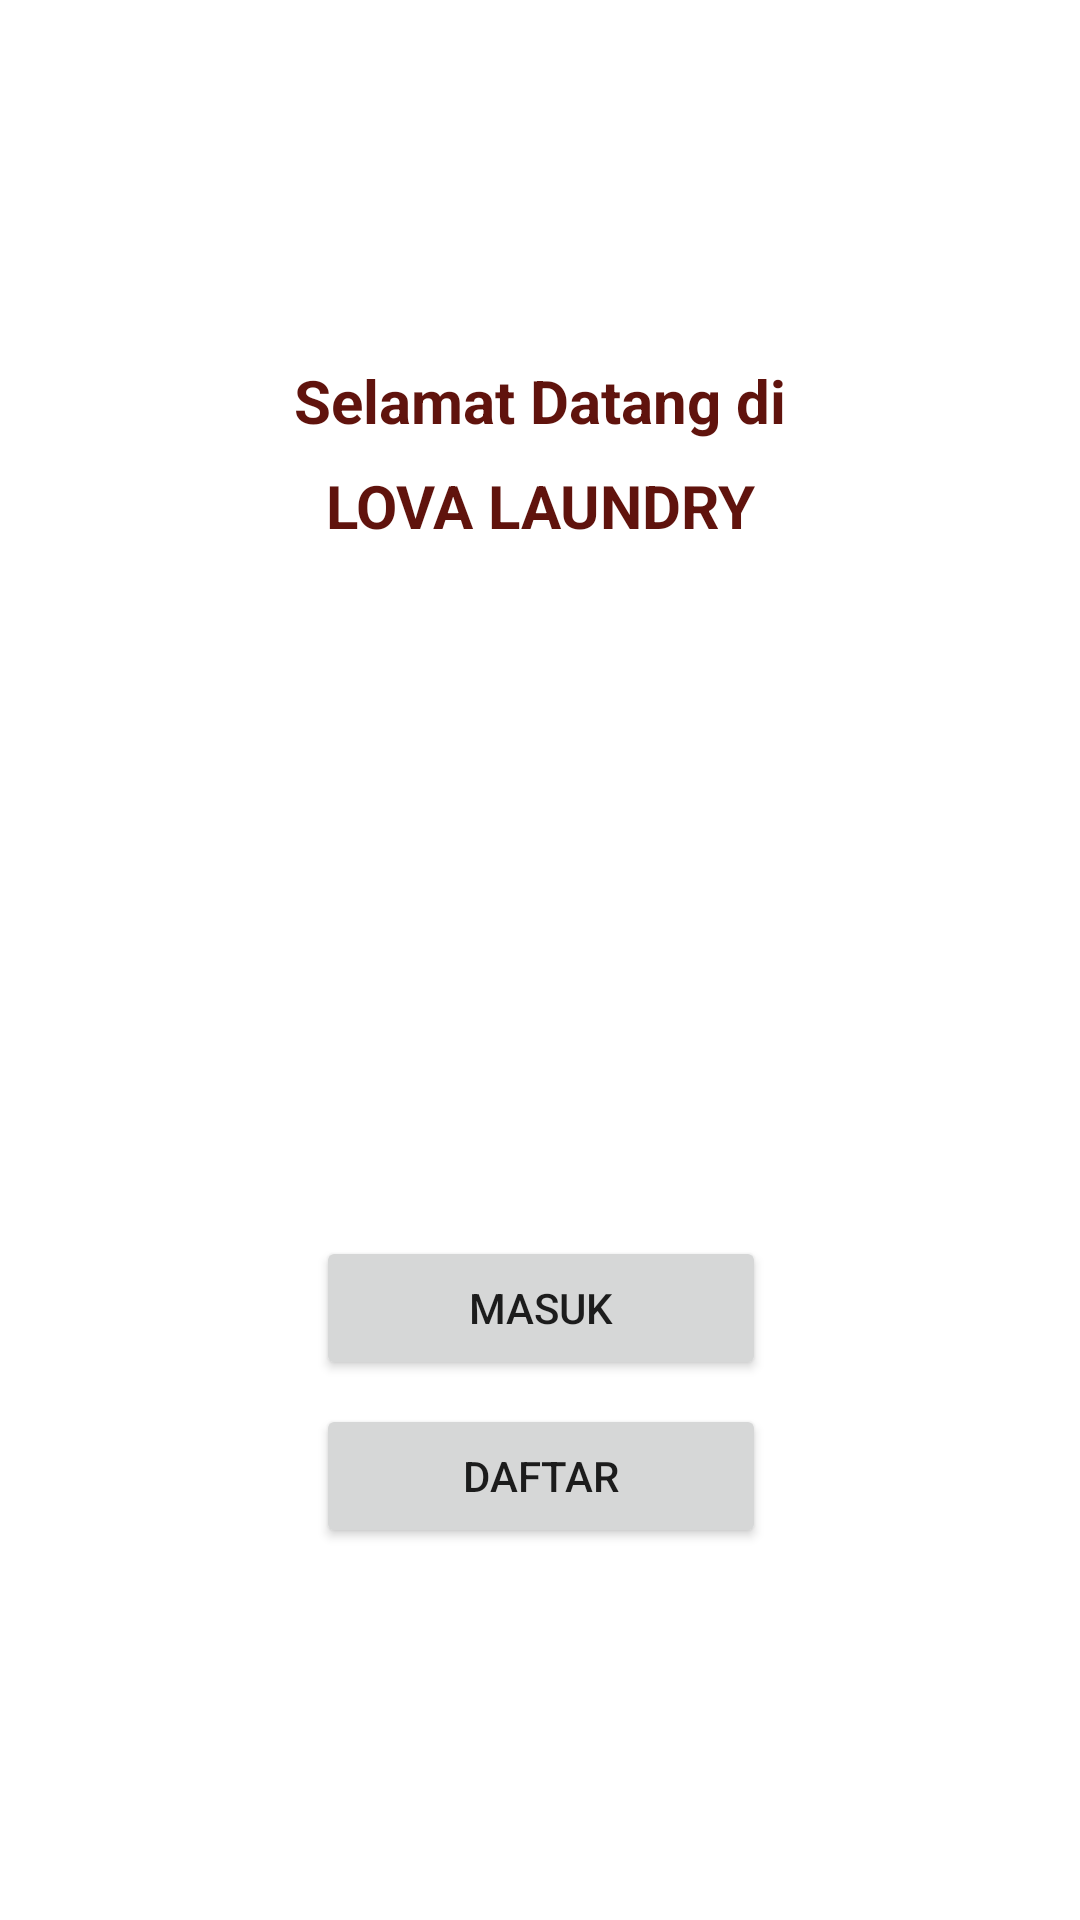

Reconstruct the res/layout file that produces this screen, plus the resources it refers to.
<!-- AndroidManifest.xml: application theme Theme.LovaLaundry -->
<!-- res/layout/activity_welcome.xml -->
<?xml version="1.0" encoding="utf-8"?>
<androidx.constraintlayout.widget.ConstraintLayout xmlns:android="http://schemas.android.com/apk/res/android"
    xmlns:app="http://schemas.android.com/apk/res-auto"
    xmlns:tools="http://schemas.android.com/tools"
    android:layout_width="match_parent"
    android:layout_height="match_parent"
    tools:context=".WelcomeActivity">

    <TextView
        android:id="@+id/jd1"
        android:layout_width="wrap_content"
        android:layout_height="wrap_content"
        android:layout_marginTop="120dp"
        android:text="Selamat Datang di"
        android:textColor="@color/lpm"
        android:textAlignment="center"
        android:textStyle="bold"
        android:textSize="20sp"
        app:layout_constraintEnd_toEndOf="parent"
        app:layout_constraintStart_toStartOf="parent"
        app:layout_constraintTop_toTopOf="parent" />

    <TextView
        android:id="@+id/textView"
        android:layout_width="wrap_content"
        android:layout_height="wrap_content"
        android:layout_marginTop="8dp"
        android:text="LOVA LAUNDRY"
        android:textAlignment="center"
        android:textColor="@color/lpm"
        android:textSize="20sp"
        android:textStyle="bold"
        app:layout_constraintEnd_toEndOf="@+id/jd1"
        app:layout_constraintStart_toStartOf="@+id/jd1"
        app:layout_constraintTop_toBottomOf="@+id/jd1" />

    <ImageView
        android:id="@+id/imageView"
        android:layout_width="250dp"
        android:layout_height="200dp"
        android:src="@drawable/laundry_service"
        app:layout_constraintEnd_toEndOf="@+id/textView"
        app:layout_constraintStart_toStartOf="@+id/textView"
        app:layout_constraintTop_toBottomOf="@+id/textView" />

    <Button
        android:id="@+id/btn_masuk"
        android:layout_width="150dp"
        android:layout_height="wrap_content"
        android:layout_marginTop="30dp"
        android:text="Masuk"
        app:layout_constraintEnd_toEndOf="@+id/imageView"
        app:layout_constraintStart_toStartOf="@+id/imageView"
        app:layout_constraintTop_toBottomOf="@+id/imageView" />

    <Button
        android:id="@+id/btn_daftar"
        android:layout_width="150dp"
        android:layout_height="wrap_content"
        android:text="Daftar"
        android:layout_marginTop="8dp"
        app:layout_constraintEnd_toEndOf="@+id/btn_masuk"
        app:layout_constraintStart_toStartOf="@+id/btn_masuk"
        app:layout_constraintTop_toBottomOf="@+id/btn_masuk" />

</androidx.constraintlayout.widget.ConstraintLayout>
<!-- resources referenced by this layout -->
<resources>
  <color name="lpm">#60130d</color>
  <style name="Theme.LovaLaundry" parent="Theme.MaterialComponents.Light.NoActionBar">
          
          <item name="colorPrimary">@color/cn</item>
          <item name="colorPrimaryVariant">@color/lpm</item>
          <item name="colorOnPrimary">@color/white</item>
          
          <item name="colorSecondary">@color/teal_200</item>
          <item name="colorSecondaryVariant">@color/teal_700</item>
          <item name="colorOnSecondary">@color/black</item>
          
          <item name="android:statusBarColor">?attr/colorPrimaryVariant</item>
          
      </style>
  <color name="cn">#7f2a21</color>
  <color name="white">#FFFFFFFF</color>
  <color name="teal_200">#FF03DAC5</color>
  <color name="teal_700">#FF018786</color>
  <color name="black">#FF000000</color>
</resources>
